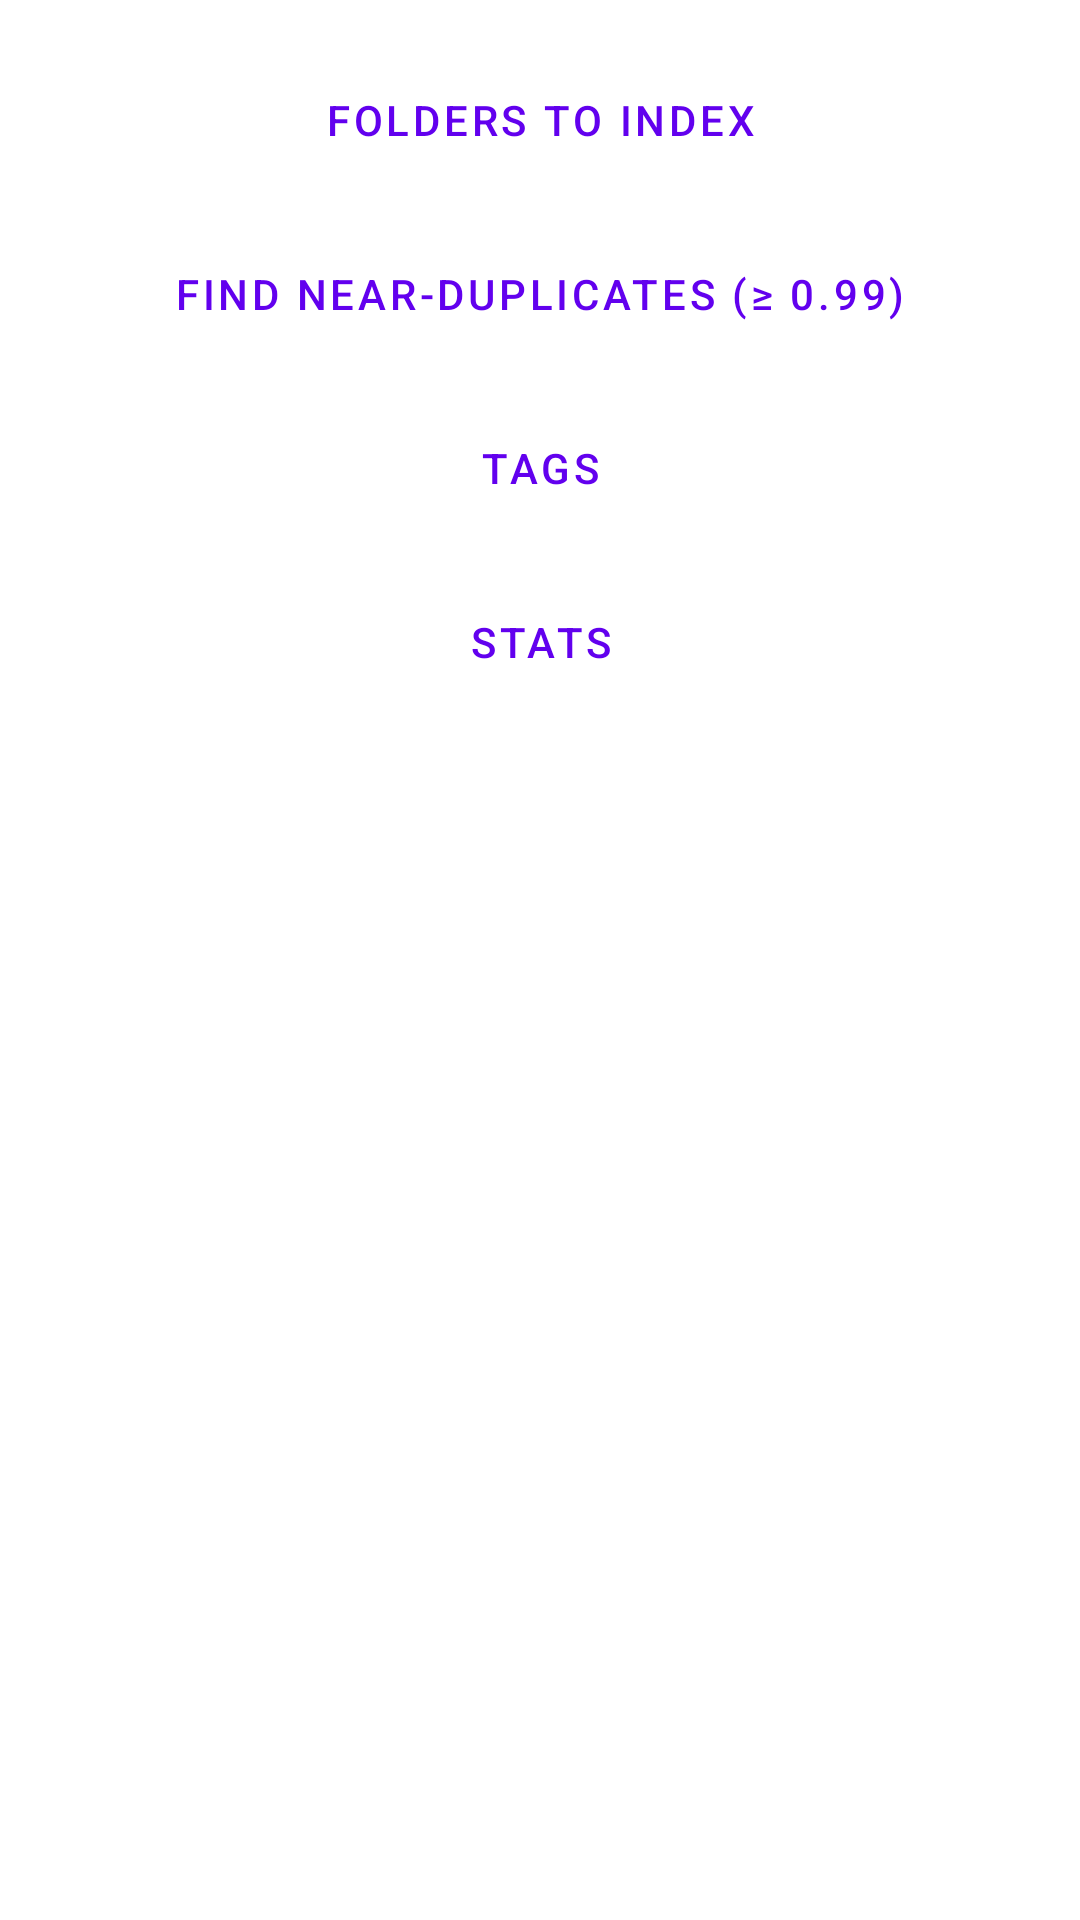

Produce the Android XML layout that renders to this screen, including the resource entries it uses.
<!-- AndroidManifest.xml: application theme Theme.TIDY -->
<!-- res/layout/dialog_tools.xml -->
<?xml version="1.0" encoding="utf-8"?>
<LinearLayout xmlns:android="http://schemas.android.com/apk/res/android"
    xmlns:app="http://schemas.android.com/apk/res-auto"
    android:layout_width="match_parent"
    android:layout_height="wrap_content"
    android:orientation="vertical"
    android:paddingLeft="24dp"
    android:paddingRight="24dp"
    android:paddingTop="16dp"
    android:paddingBottom="8dp">

    <Button
        android:id="@+id/toolsFoldersButton"
        style="@style/Widget.MaterialComponents.Button.OutlinedButton"
        android:layout_width="match_parent"
        android:layout_height="wrap_content"
        android:text="Folders to index"
        app:icon="@drawable/ic_folder"
        app:iconTint="?attr/colorOnSurface"
        app:iconPadding="12dp"
        app:iconSize="22dp" />

    <Space
        android:layout_width="match_parent"
        android:layout_height="10dp" />

    <Button
        android:id="@+id/toolsDuplicatesButton"
        style="@style/Widget.MaterialComponents.Button.OutlinedButton"
        android:layout_width="match_parent"
        android:layout_height="wrap_content"
        android:text="Find near-duplicates (≥ 0.99)"
        app:icon="@drawable/ic_stacked_files"
        app:iconTint="?attr/colorOnSurface"
        app:iconPadding="12dp"
        app:iconSize="22dp" />

    <Space
        android:layout_width="match_parent"
        android:layout_height="10dp" />

    <Button
        android:id="@+id/toolsTagsButton"
        style="@style/Widget.MaterialComponents.Button.OutlinedButton"
        android:layout_width="match_parent"
        android:layout_height="wrap_content"
        android:text="Tags"
        app:icon="@drawable/ic_tag"
        app:iconTint="?attr/colorOnSurface"
        app:iconPadding="12dp"
        app:iconSize="22dp" />

    <Space
        android:layout_width="match_parent"
        android:layout_height="10dp" />

    <Button
        android:id="@+id/toolsStatsButton"
        style="@style/Widget.MaterialComponents.Button.OutlinedButton"
        android:layout_width="match_parent"
        android:layout_height="wrap_content"
        android:text="Stats"
        app:icon="@drawable/ic_stats"
        app:iconTint="?attr/colorOnSurface"
        app:iconPadding="12dp"
        app:iconSize="22dp" />

</LinearLayout>
<!-- resources referenced by this layout -->
<resources>
  <!-- drawable ic_folder (drawable) -->
  <?xml version="1.0" encoding="utf-8"?>
  <vector xmlns:android="http://schemas.android.com/apk/res/android"
      android:width="24dp"
      android:height="24dp"
      android:viewportWidth="24"
      android:viewportHeight="24">
      <path
          android:fillColor="#FF000000"
          android:pathData="M10,4H4c-1.1,0 -1.99,0.9 -1.99,2L2,18c0,1.1 0.9,2 2,2h16c1.1,0 2,-0.9 2,-2V8c0,-1.1 -0.9,-2 -2,-2h-8z" />
  </vector>
  <!-- drawable ic_stacked_files (drawable) -->
  <?xml version="1.0" encoding="utf-8"?>
  <vector xmlns:android="http://schemas.android.com/apk/res/android"
      android:width="24dp"
      android:height="24dp"
      android:viewportWidth="24"
      android:viewportHeight="24">
      <path
          android:fillColor="#FF000000"
          android:pathData="M16,1H4c-1.1,0 -2,0.9 -2,2v14h2V3h12V1zM19,5H8c-1.1,0 -2,0.9 -2,2v14c0,1.1 0.9,2 2,2h11c1.1,0 2,-0.9 2,-2V7c0,-1.1 -0.9,-2 -2,-2zM19,21H8V7h11v14z" />
  </vector>
  <!-- drawable ic_stats (drawable) -->
  <?xml version="1.0" encoding="utf-8"?>
  <vector xmlns:android="http://schemas.android.com/apk/res/android"
      android:width="24dp"
      android:height="24dp"
      android:viewportWidth="24"
      android:viewportHeight="24">
      <path
          android:fillColor="#FF000000"
          android:pathData="M3,3h2v18H3zM7,13h2v8H7zM11,9h2v12h-2zM15,6h2v15h-2zM19,11h2v10h-2z" />
  </vector>
  <!-- drawable ic_tag (drawable) -->
  <?xml version="1.0" encoding="utf-8"?>
  <vector xmlns:android="http://schemas.android.com/apk/res/android"
      android:width="24dp"
      android:height="24dp"
      android:viewportWidth="24"
      android:viewportHeight="24">
      <path
          android:fillColor="#FF000000"
          android:pathData="M20.59,13.41L11,3.83V2h-2v2.83l9.17,9.17c0.39,0.39 0.39,1.02 0,1.41l-5.17,5.17c-0.39,0.39 -1.02,0.39 -1.41,0L2,11V2h9l9.59,9.59c0.78,0.78 0.78,2.05 0,2.82zM7.5,6C6.67,6 6,6.67 6,7.5S6.67,9 7.5,9 9,8.33 9,7.5 8.33,6 7.5,6z" />
  </vector>
  <style name="Theme.TIDY" parent="Theme.MaterialComponents.DayNight.NoActionBar">
          
          <item name="colorPrimary">@color/purple_500</item>
          <item name="colorPrimaryVariant">@color/purple_700</item>
          <item name="colorOnPrimary">@color/white</item>
          
          <item name="colorSecondary">@color/teal_200</item>
          <item name="colorSecondaryVariant">@color/teal_700</item>
          <item name="colorOnSecondary">@color/black</item>
          
          <item name="android:statusBarColor">?attr/colorPrimaryVariant</item>
          <item name="materialAlertDialogTheme">@style/ThemeOverlay.TIDY.MaterialAlertDialog</item>
          
      </style>
  <color name="purple_500">#FF6200EE</color>
  <color name="purple_700">#FF3700B3</color>
  <color name="white">#FFFFFFFF</color>
  <color name="teal_200">#FF03DAC5</color>
  <color name="teal_700">#FF018786</color>
  <color name="black">#FF000000</color>
  <style name="ThemeOverlay.TIDY.MaterialAlertDialog" parent="ThemeOverlay.MaterialComponents.MaterialAlertDialog">
          <item name="buttonBarPositiveButtonStyle">@style/Widget.Tidy.DialogActionButton</item>
          <item name="buttonBarNegativeButtonStyle">@style/Widget.Tidy.DialogActionButton</item>
          <item name="buttonBarNeutralButtonStyle">@style/Widget.Tidy.DialogActionButton</item>
      </style>
  <style name="Widget.Tidy.DialogActionButton" parent="Widget.MaterialComponents.Button.TextButton.Dialog">
          <item name="android:textColor">?attr/colorOnSurface</item>
      </style>
</resources>
